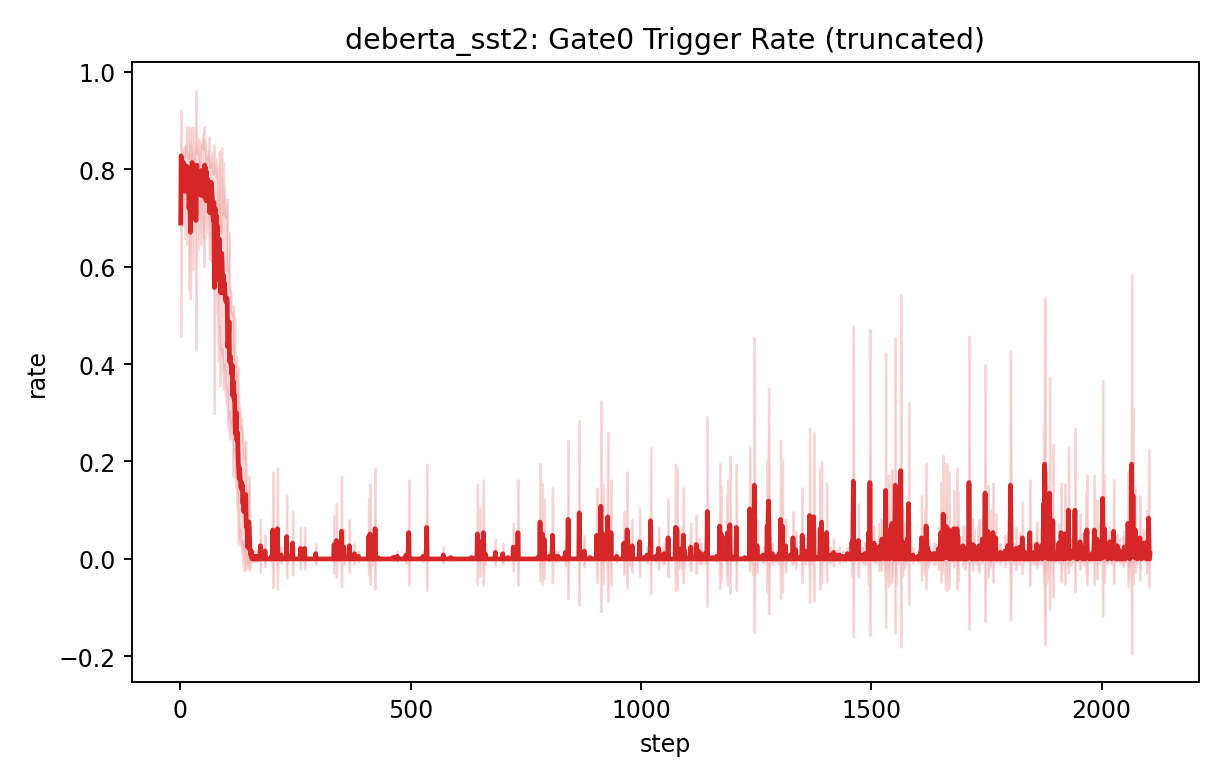

The table this chart was drawn from, first rows:
step, mean, std, var, n
1, 0.6892, 0.232, 0.05383, 5
2, 0.827, 0.01986, 0.0003944, 5
3, 0.8027, 0.04063, 0.001651, 5
4, 0.8108, 0.01209, 0.0001461, 5
5, 0.7595, 0.07519, 0.005654, 5
6, 0.7919, 0.03266, 0.001066, 5
7, 0.8135, 0.02886, 0.0008327, 5
8, 0.7622, 0.0608, 0.003696, 5
9, 0.8081, 0.02325, 0.0005405, 5
10, 0.8081, 0.03954, 0.001563, 5
11, 0.7541, 0.09571, 0.00916, 5
12, 0.7973, 0.04441, 0.001972, 5
13, 0.7973, 0.04358, 0.001899, 5
14, 0.7676, 0.121, 0.01464, 5
15, 0.8054, 0.02783, 0.0007743, 5
16, 0.7946, 0.04045, 0.001636, 5
17, 0.7919, 0.03879, 0.001505, 5
18, 0.7757, 0.04571, 0.002089, 5
19, 0.7189, 0.1663, 0.02764, 5
20, 0.7351, 0.1097, 0.01202, 5
21, 0.7838, 0.08242, 0.006793, 5
22, 0.6703, 0.1364, 0.0186, 5
23, 0.7459, 0.139, 0.01931, 5
24, 0.7649, 0.07673, 0.005888, 5
25, 0.7865, 0.05296, 0.002805, 5
26, 0.8135, 0.03764, 0.001417, 5
27, 0.7, 0.1065, 0.01135, 5
28, 0.7784, 0.1076, 0.01159, 5
29, 0.773, 0.0563, 0.00317, 5
30, 0.7649, 0.04728, 0.002235, 5
31, 0.7703, 0.09165, 0.0084, 5
32, 0.7946, 0.05365, 0.002878, 5
33, 0.7919, 0.05512, 0.003039, 5
34, 0.6946, 0.2664, 0.07097, 5
35, 0.7784, 0.05446, 0.002966, 5
36, 0.8081, 0.06127, 0.003755, 5
37, 0.773, 0.06246, 0.003901, 5
38, 0.7486, 0.1152, 0.01327, 5
39, 0.773, 0.05759, 0.003316, 5
40, 0.773, 0.05946, 0.003535, 5
41, 0.7757, 0.084, 0.007056, 5
42, 0.7568, 0.04273, 0.001826, 5
43, 0.7514, 0.09149, 0.008371, 5
44, 0.7919, 0.05958, 0.00355, 5
45, 0.7459, 0.1005, 0.01011, 5
46, 0.7973, 0.05859, 0.003433, 5
47, 0.7568, 0.08964, 0.008035, 5
48, 0.7784, 0.07577, 0.005741, 5
49, 0.7595, 0.1052, 0.01106, 5
50, 0.7649, 0.1086, 0.0118, 5
51, 0.7514, 0.08988, 0.008079, 5
52, 0.7432, 0.1438, 0.02067, 5
53, 0.8081, 0.04045, 0.001636, 5
54, 0.7486, 0.09029, 0.008152, 5
55, 0.8027, 0.05241, 0.002747, 5
56, 0.7351, 0.06653, 0.004427, 5
57, 0.7946, 0.03565, 0.001271, 5
58, 0.7757, 0.0531, 0.00282, 5
59, 0.7541, 0.06587, 0.004339, 5
60, 0.7784, 0.05897, 0.003477, 5
... 2,045 more rows
